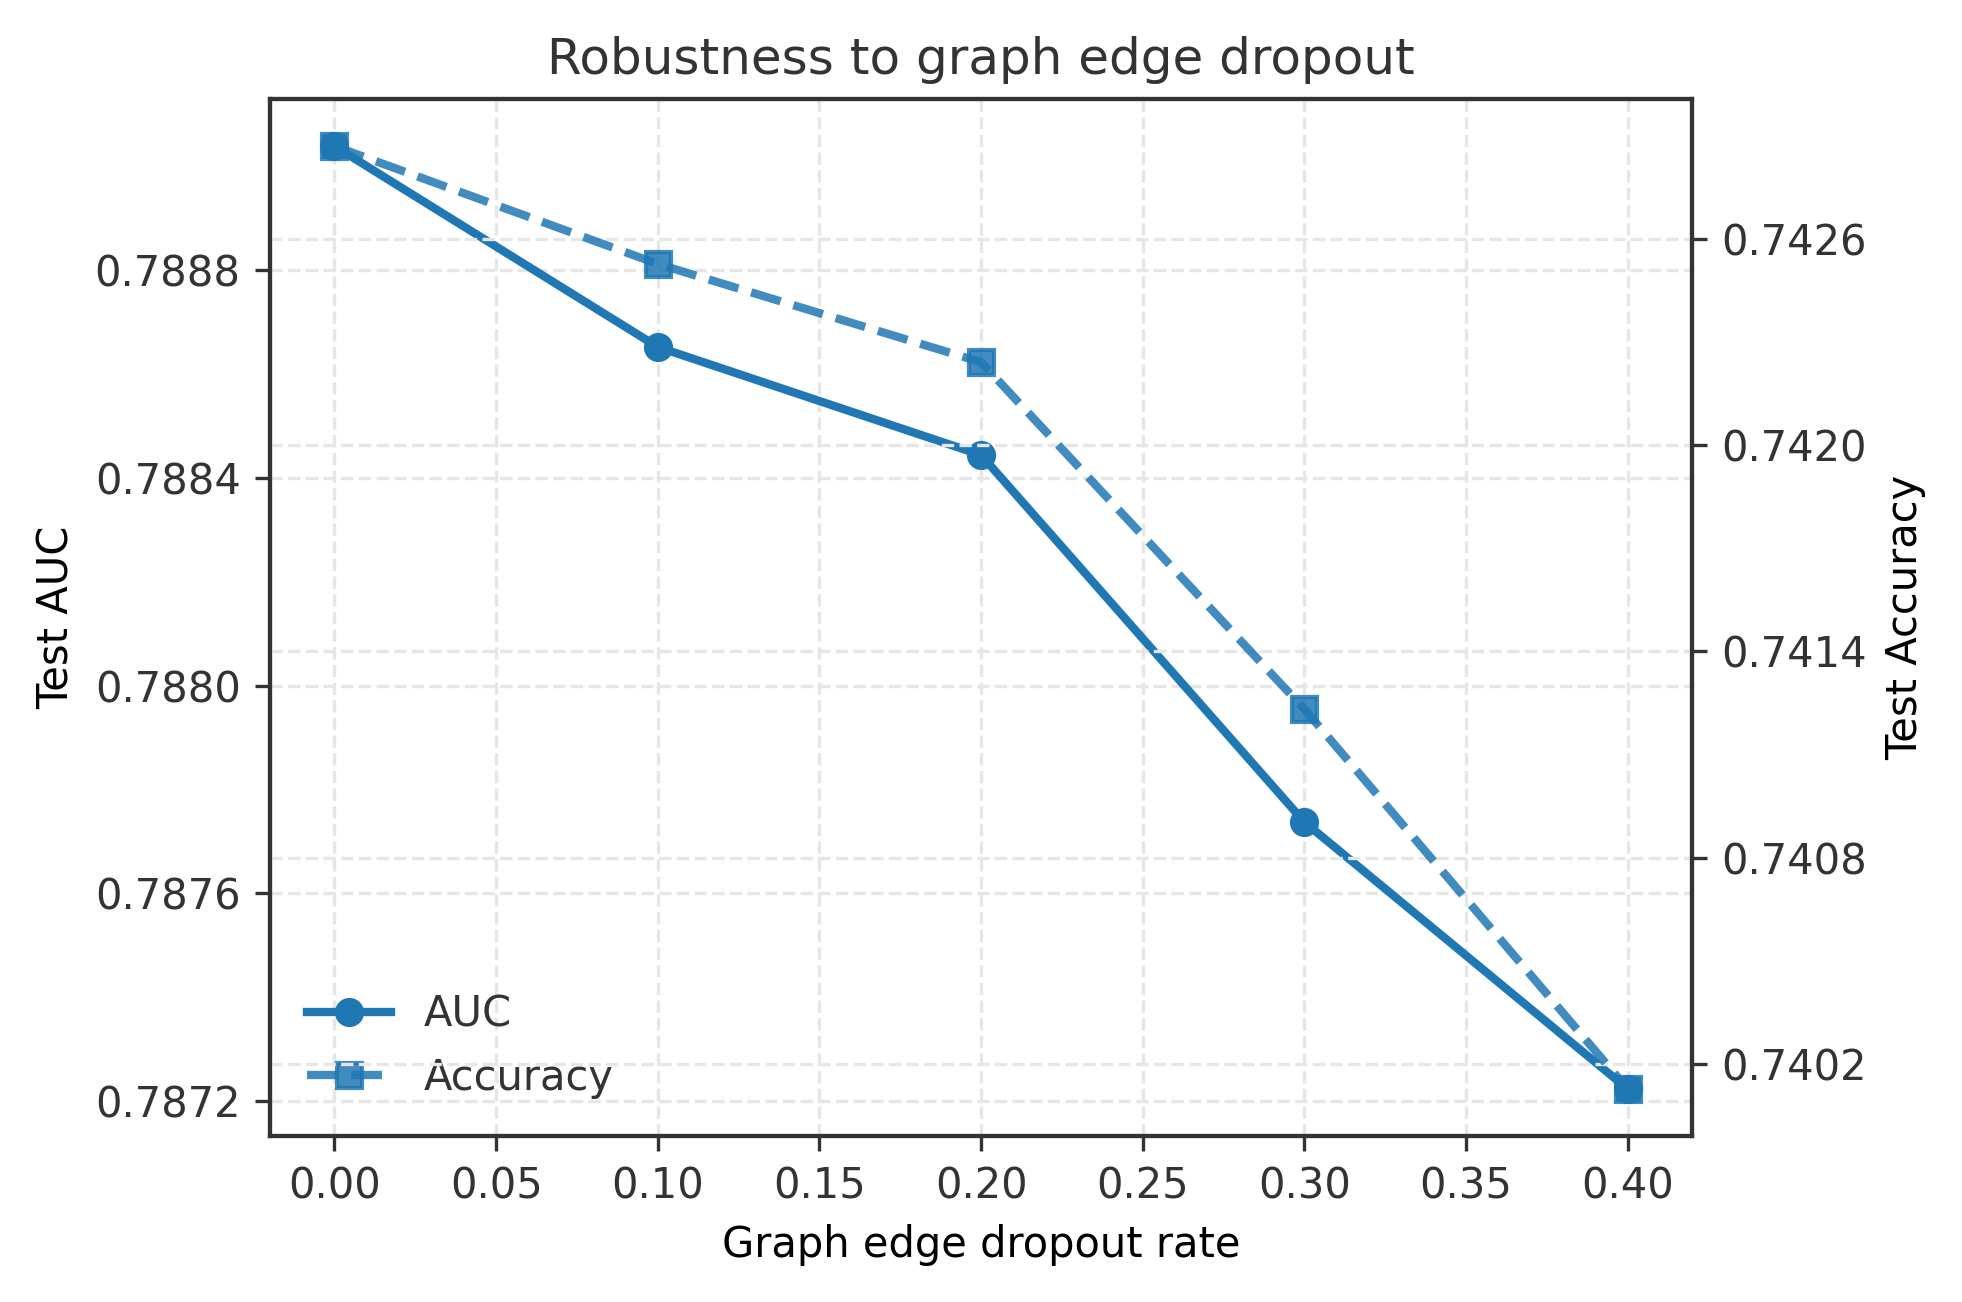

Values plotted in this chart, from the file beside it:
drop_rate, auc, accuracy
0.0, 0.789, 0.7429
0.1, 0.7887, 0.7425
0.2, 0.7884, 0.7422
0.3, 0.7877, 0.7412
0.4, 0.7872, 0.7401
